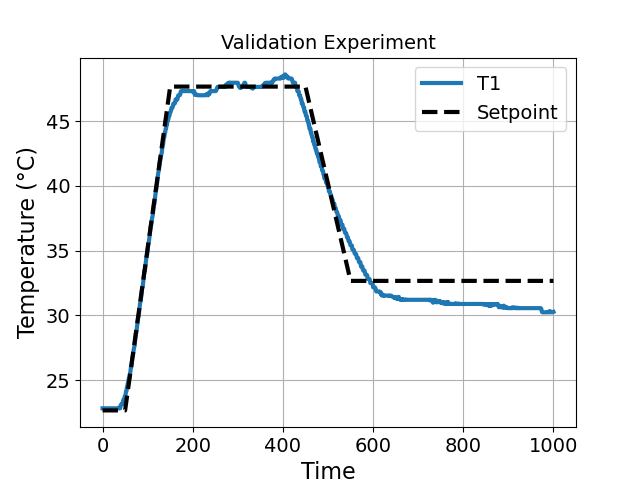

The table this chart was drawn from, first rows:
Time, T1, T2, Q1, Q2
0, 22.83, 22.51, 0.0, 0.0
1.0, 22.83, 22.51, 0.009, 0.0
2.0, 22.83, 22.51, 0.01, 0.0
3.0, 22.83, 22.51, 0.01, 0.0
4.0, 22.83, 22.51, 0.006, 0.0
5.0, 22.83, 22.51, 0.002, 0.0
6.0, 22.83, 22.51, 0.0, 0.0
7.0, 22.83, 22.51, 0.0, 0.0
8.0, 22.83, 22.51, 0.0, 0.0
9.0, 22.83, 22.51, 0.0, 0.0
10.0, 22.83, 22.51, 0.0, 0.0
11.0, 22.83, 22.51, 0.0, 0.0
12.0, 22.83, 22.51, 0.0, 0.0
13.0, 22.83, 22.51, 0.0, 0.0
14.0, 22.83, 22.51, 0.001, 0.0
15.0, 22.83, 22.51, 0.003, 0.0
16.0, 22.83, 22.51, 0.002, 0.0
17.0, 22.83, 22.51, 0.009, 0.0
18.0, 22.83, 22.51, 0.016, 0.0
19.0, 22.83, 22.51, 0.046, 0.0
20.0, 22.83, 22.51, 0.084, 0.0
21.0, 22.83, 22.51, 0.247, 0.0
22.0, 22.83, 22.51, 0.983, 0.0
23.0, 22.83, 22.51, 1.718, 0.0
24.0, 22.83, 22.51, 2.571, 0.0
26.0, 22.83, 22.51, 4.924, 0.0
27.0, 22.83, 22.51, 7.106, 0.0
28.0, 22.83, 22.51, 9.288, 0.0
29.0, 22.83, 22.51, 11.18, 0.0
30.0, 22.83, 22.51, 12.98, 0.0
31.0, 22.83, 22.51, 15.24, 0.0
32.0, 22.83, 22.51, 18.18, 0.0
33.0, 22.83, 22.51, 21.13, 0.0
34.0, 22.83, 22.51, 23.57, 0.0
35.0, 22.83, 22.51, 25.86, 0.0
36.0, 22.83, 22.51, 28.87, 0.0
37.0, 22.83, 22.51, 32.59, 0.0
38.0, 22.9, 22.51, 36.32, 0.0
39.0, 22.83, 22.51, 39.26, 0.0
40.0, 23.02, 22.51, 41.97, 0.0
41.0, 23.12, 22.51, 45.32, 0.0
42.0, 23.15, 22.51, 49.08, 0.0
43.01, 23.15, 22.51, 52.88, 0.0
44.0, 23.15, 22.51, 55.57, 0.0
45.0, 23.28, 22.51, 58, 0.0
46.0, 23.48, 22.51, 60.45, 0.0
47.0, 23.48, 22.51, 62.81, 0.0
48.0, 23.48, 22.51, 65.17, 0.0
49.01, 23.73, 22.51, 66.73, 0.0
50.0, 23.8, 22.51, 68.03, 0.0
51.0, 23.86, 22.51, 69.36, 0.0
52.0, 24.12, 22.51, 70.75, 0.0
53.0, 24.15, 22.51, 72.13, 0.0
54.0, 24.44, 22.51, 73.13, 0.0
55.0, 24.44, 22.51, 74.01, 0.0
56.01, 24.77, 22.51, 75.23, 0.0
57.0, 24.77, 22.51, 76.56, 0.0
58.0, 25.09, 22.51, 77.91, 0.0
59.0, 25.09, 22.51, 78.9, 0.0
60.0, 25.41, 22.51, 79.78, 0.0
... 910 more rows
